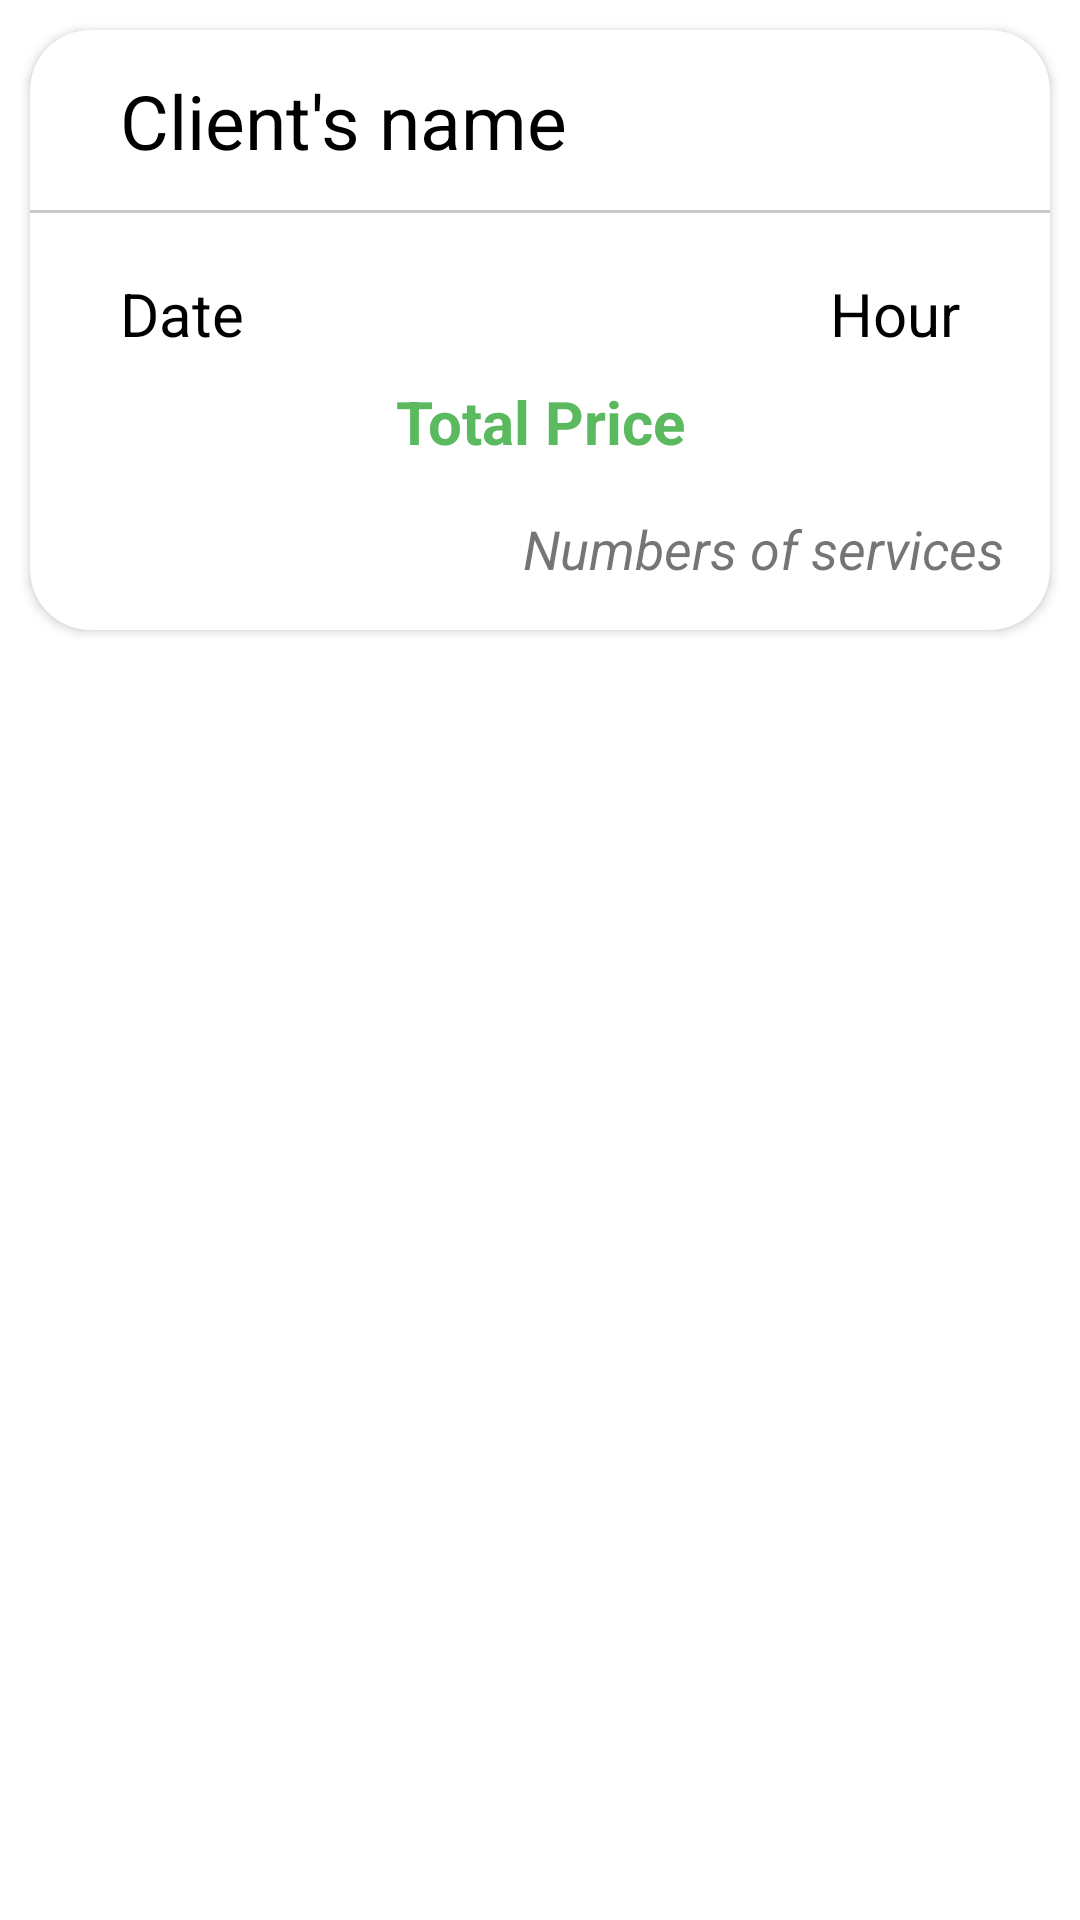

Android layout source for this screen:
<!-- AndroidManifest.xml: application theme Theme.MyAgenda -->
<!-- res/layout/appointment_interface.xml -->
<?xml version="1.0" encoding="utf-8"?>
<androidx.constraintlayout.widget.ConstraintLayout xmlns:android="http://schemas.android.com/apk/res/android"
    xmlns:app="http://schemas.android.com/apk/res-auto"
    android:layout_width="match_parent"
    android:layout_height="match_parent">

    <androidx.cardview.widget.CardView
        android:id="@+id/cardView"
        android:layout_width="match_parent"
        android:layout_height="200dp"
        android:layout_margin="10dp"
        app:cardCornerRadius="20dp"
        app:layout_constraintEnd_toEndOf="parent"
        app:layout_constraintStart_toStartOf="parent"
        app:layout_constraintTop_toTopOf="parent">

        <androidx.constraintlayout.widget.ConstraintLayout
            android:layout_width="match_parent"
            android:layout_height="match_parent">

            <TextView
                android:id="@+id/client_name_sheet"
                android:layout_width="wrap_content"
                android:layout_height="wrap_content"
                android:layout_margin="30dp"
                android:text="@string/client_name_field"
                android:textColor="@color/black"
                android:textSize="25sp"
                app:layout_constraintBottom_toTopOf="@+id/view"
                app:layout_constraintStart_toStartOf="parent"
                app:layout_constraintTop_toTopOf="parent" />

            <View
                android:id="@+id/view"
                android:layout_width="match_parent"
                android:layout_height="1dp"
                android:layout_marginTop="60dp"
                android:background="@color/grey"
                app:layout_constraintEnd_toEndOf="parent"
                app:layout_constraintStart_toStartOf="parent"
                app:layout_constraintTop_toTopOf="parent" />


            <TextView
                android:id="@+id/sheet_numbers_of_services"
                android:layout_width="wrap_content"
                android:layout_height="wrap_content"
                android:layout_marginEnd="16dp"
                android:layout_margin="15dp"
                android:textSize="18sp"
                android:text="@string/numbers_of_services_field"
                android:textStyle="italic"
                app:layout_constraintBottom_toBottomOf="parent"
                app:layout_constraintEnd_toEndOf="parent" />

            <TextView
                android:id="@+id/total_price_sheet_field"
                android:layout_width="wrap_content"
                android:layout_height="wrap_content"
                android:layout_margin="30dp"
                android:text="@string/total_price_field"
                android:textColor="@color/green"
                android:textSize="20sp"
                android:textStyle="bold"
                app:layout_constraintBottom_toBottomOf="parent"
                app:layout_constraintEnd_toEndOf="parent"
                app:layout_constraintStart_toStartOf="parent"
                app:layout_constraintTop_toBottomOf="@+id/view" />

            <TextView
                android:id="@+id/date_sheet_field"
                android:layout_width="wrap_content"
                android:layout_height="wrap_content"
                android:layout_marginTop="20dp"
                android:text="@string/date_field"
                android:textColor="@color/black"
                android:textSize="20sp"
                app:layout_constraintStart_toStartOf="@+id/client_name_sheet"
                app:layout_constraintTop_toBottomOf="@+id/view" />

            <TextView
                android:id="@+id/hour_sheet_field"
                android:layout_width="wrap_content"
                android:layout_height="wrap_content"
                android:layout_marginTop="20dp"
                android:layout_marginEnd="30dp"
                android:text="@string/hour_field"
                android:textColor="@color/black"
                android:textSize="20sp"
                app:layout_constraintEnd_toEndOf="parent"
                app:layout_constraintTop_toBottomOf="@+id/view" />
        </androidx.constraintlayout.widget.ConstraintLayout>
    </androidx.cardview.widget.CardView>

    <LinearLayout
        android:layout_width="0dp"
        android:layout_height="0dp"
        android:layout_marginTop="10dp"
        app:layout_constraintBottom_toBottomOf="parent"
        app:layout_constraintEnd_toEndOf="parent"
        app:layout_constraintStart_toStartOf="parent"
        app:layout_constraintTop_toBottomOf="@+id/cardView">

        <androidx.recyclerview.widget.RecyclerView
            android:id="@+id/sheet_service_rv"
            android:layout_width="match_parent"
            android:layout_height="match_parent"/>
    </LinearLayout>

</androidx.constraintlayout.widget.ConstraintLayout>
<!-- resources referenced by this layout -->
<resources>
  <color name="black">#FF000000</color>
  <color name="green">#5BBA5F</color>
  <color name="grey">#C8C8C8</color>
  <string name="client_name_field">Client\'s name</string>
  <string name="date_field">Date</string>
  <string name="hour_field">Hour</string>
  <string name="numbers_of_services_field">Numbers of services</string>
  <string name="total_price_field">Total Price</string>
  <style name="Theme.MyAgenda" parent="Theme.MaterialComponents.DayNight.NoActionBar">
          
          <item name="colorPrimary">@color/light_orange</item>
          <item name="colorPrimaryVariant">@color/purple_700</item>
          <item name="colorOnPrimary">#3F51B5</item>
          
          <item name="colorSecondary">@color/teal_200</item>
          <item name="colorSecondaryVariant">@color/teal_700</item>
          <item name="colorOnSecondary">@color/black</item>
          
          <item name="android:statusBarColor">?attr/colorPrimaryVariant</item>
          
      </style>
  <color name="light_orange">#FA9F83</color>
  <color name="purple_700">#FF3700B3</color>
  <color name="teal_200">#FF03DAC5</color>
  <color name="teal_700">#FF018786</color>
</resources>
